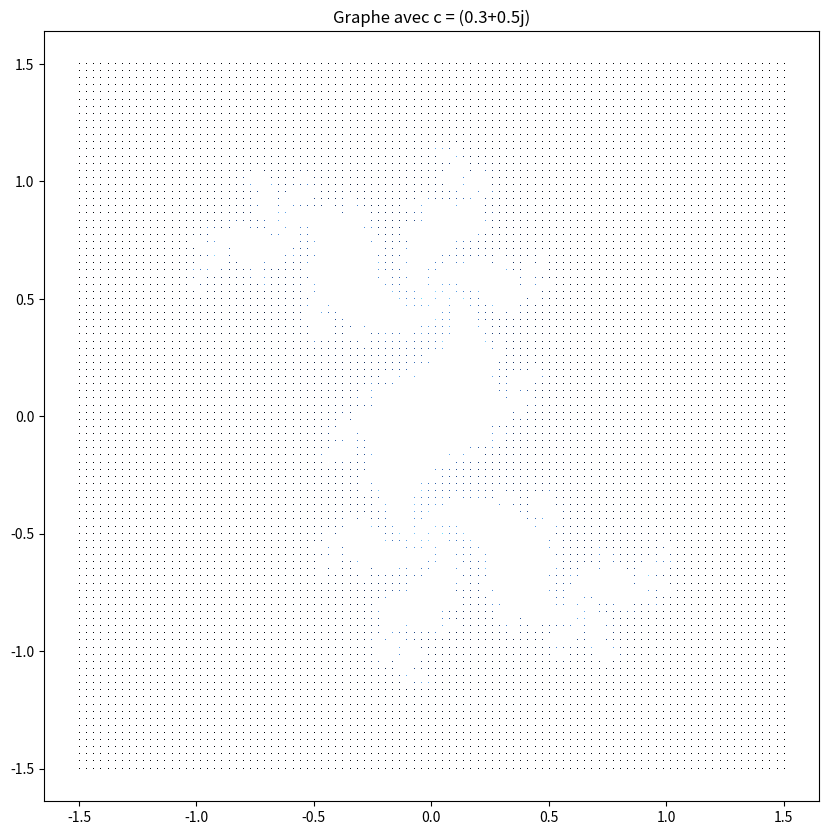

This chart was generated by the following Python code: (Note: this script raises an exception after producing the figure.)
import matplotlib.pyplot as plt
from math import *
from random import randint
import os

#définition de la fonction suiteM
def suiteM(c):
    """
    fonction qui renvoie qui renvoie un booléen caractérisant
    l'appartenance d'un nombre complexe à l'ensemble de Mandelbrot

    Entrée : c, complexe
    Sortie : True si c appartient
             False si c n'appartient pas
    """
    z=0
    n=0
    appartenance=True
    while abs(z)<2 and n<200: #tant que le module est inf à 2
        n=n+1
        z=z**2+c
        
    if n!=200: #si boucle s'est terminée à cause du module
        appartenance=False
        
    return appartenance

#définition de la fonction rectangle
def rectangle(xmin, xmax, ymin, ymax, n):
    """
    fonction qui renvoie une liste de tuples représentants les coordonnées des
    points d'un plan
    Entrées : -xmin, flottant,borne du bas du plan
              -xmax, flottant,borne du haut du plan
              -ymin, flottant,borne de gauche du plan
              -ymax, flottant,borne de droite du plan
              -n, entier positif, subdiviseur des intervalles
    Sortie : liste de tuples représentants n² points
    """
    pasX=(xmax-xmin)/(n-1)
    pasY=(ymax-ymin)/(n-1)
    liste=[]
    for i in range(n):
        for k in range(n):
            liste.append((xmin+pasX*k, ymin+pasY*i))
    return liste

#définition de la fonction creerListManNB
def creerListManNB(coords):
    """
    fonction qui renvoie 2 listes contenant les abscisses et les ordonnées
    des points dont l'affixe appartient à l'ensemble de Mandelbrot
    Entrée : liste de tuples contenant les coordonnées des points
    Sortie : tuple de deux listes
    """
    listeX=[]
    listeY=[]
    for point in coords:
        affixe=complex(point[0],point[1]) #on détermine l'affixe du point
        if suiteM(affixe)==True: #si il appartient à l'ensemble de Mandelbrot
            listeX.append(point[0])
            listeY.append(point[1])
    return (listeX, listeY)

#définition de la fonction suiteFract1
def suiteFract1(c, nmax):
    """
    fonction qui renvoie le nombre d'itérations nécessaires
    pour avoir le module de Zn supérieur à 2 ou une borne si il
    y a plus d'itérations que celle-ci
    Entrées : -c, complexe
              -nmax, entier positif, borne de l'itérateur
    Sortie : entier
    """
    z=0
    n=0
    appartenance=True
    while abs(z)<2 and n<nmax: #tant que le module est inf à 2
        n=n+1
        z=z**2+c
        
    return n

#définition de la fonction creerListManCoul
def creerListManCoul(coords, n):
    """
    fonction qui renvoie une liste de listes de tuples représentants
    les points dont le module de l'affixe est inférieur à 2 en fonction du nombre d'itérations
    La dernière liste de points est celle dont le nombre d'itérations est égal à la borne donnée
    Entrées : -coords, liste de tuples représentants les points
              -n, entier positif, borne de l'itérateur
    Sortie : liste de n+1 listes de tuples
    """
    #liste de n+1 listes
    listeDeListes=[]
    for i in range(n+1):
        listeDeListes.append([])

    #remplissage des listes
    for point in coords:
        affixe=complex(point[0], point[1])#on prend l'affixe du point
        nNecessaire=suiteFract1(affixe, n)#puis le rang à partir duquel abs(Zn)>2
        listeDeListes[nNecessaire].append(point)#on ajoute le tuple dans la liste correspondante
    return listeDeListes

#définition de la fonction suiteJ
def suiteJ(c, z):
    """
    fonction qui renvoie un booléen selon l'appartenance d'un nombre complexe
    à l'ensemble de Julia d'un paramètre donné
    Entrée : -z, nombre complexe
             -c, nombre complexe, paramètre de l'ensemble de Julia
    Sortie : booléen
    """
    n=0
    appartenance=True
    while abs(z)<2 and n<200: #tant que le module est inf à 2
        n=n+1
        z=z**2+c
        
    if n!=200: #si boucle s'est terminée à cause du module
        appartenance=False
        
    return appartenance


#fonction artistique
def coeffsRVB(n):
    """
    fonction qui renvoie une liste de n+1 tuples contenants des coeffs RVB
    selon une alternance vert-bleu nuancée, et dont le dernier est du bleu
    """
    liste=[]
    for k in range(n):
        coeffV=exp(-14*(k/n))
        if k%2==0:
            coeffB=1-coeffV
        else:
            coeffB=coeffV
        liste.append((0, coeffV, coeffB))
    liste.append((0, 0, 1))
    return liste

#définition de la fonction creerListeJuliaNB
def creerListeJuliaNB(L, c, n):
    """
    fonction qui renvoie 2 listes contenant les abscisses et les ordonnées
    des points dont l'affixe appartient à l'ensemble de Julia d'un paramètre donné
    Entrée : - L, liste de tuples contenant les coordonnées des points
             - c, paramètre de l'ensemble de Julia
    Sortie : tuple de deux listes
    """
    listeX=[]
    listeY=[]
    for point in L:
        affixe=complex(point[0],point[1]) #on détermine l'affixe du point
        if suiteJ2(c, affixe, n)==True: #si il appartient à l'ensemble de Julia
            listeX.append(point[0])
            listeY.append(point[1])
    return (listeX, listeY)

#définition de la fonction suiteFract2
def suiteFract2(z, c, nmax):
    """
    fonction qui renvoie le nombre d'itérations nécessaires
    pour avoir le module de Zn supérieur à 2 ou une borne si il
    y a plus d'itérations que celle-ci
    Entrées : -z, premier terme de la suite
              -c, complexe
              -nmax, entier positif, borne de l'itérateur
    Sortie : entier
    """
    n=0
    appartenance=True
    while abs(z)<2 and n<nmax: #tant que le module est inf à 2
        n=n+1
        z=z**2+c
        
    return n

#définition de la fonction creerListeJuliaCoul
def creerListeJuliaCoul(coords, c, n):
    """
    fonction qui renvoie une liste de listes de tuples représentants
    les points dont le module de l'affixe est inférieur à 2 en fonction du nombre d'itérations
    La dernière liste de points est celle dont le module de l'affixe des points est inférieur ou égal à 2
    Entrées : -coords, liste de tuples représentants les points
              -c, paramètre de l'ensemble de Julia
              -n, entier
    Sortie : liste de n+1 listes de tuples
    """
    #liste de n+1 listes
    listeDeListes=[]
    for i in range(n+1):
        listeDeListes.append([])

    #remplissage des listes
    for point in coords:
        affixe=complex(point[0], point[1])#on prend l'affixe du point
        nNecessaire=suiteFract2(affixe, c, n)#puis le rang à partir duquel abs(Zn)>2
        listeDeListes[nNecessaire].append(point)#on ajoute le tuple dans la liste correspondante
    return listeDeListes

def coeffs2RVB(n):
    """
    fonction qui renvoie une liste de n+1 tuples contenants des coeffs RVB
    """
    liste=[]
    for k in range(n):
        x=k/n
        coeffR=-2*x*(x-1)
        coeffV=(-exp(-5*x)+1)/1.1
        coeffB=-exp(-10*x)+1
        liste.append((coeffR, coeffV, coeffB))
    return liste

def suiteJ2(c, z, n):
    """
    fonction qui renvoie un booléen selon l'appartenance d'un nombre complexe
    à l'ensemble de Julia d'un paramètre donné
    Entrée : -z, nombre complexe
             -c, nombre complexe, paramètre de l'ensemble de Julia
             -n, entier positif, borne de l'itérateur de la suite
    Sortie : booléen
    """
    i=0
    appartenance=True
    while abs(z)<2 and i<n: #tant que le module est inf à 2
        i=i+1
        z=z**2+c
        
    if i!=200: #si boucle s'est terminée à cause du module
        appartenance=False
        
    return appartenance

def ensembleJulia(c=0.3+0.5j, r=100, n=200, color=False, frmt="png"):
    """
    fonction qui affiche l'ensemble de Julia selon les paramètres donnés
    
    Entrées : -c, nombre complexe, paramètre de l'ensemble de Julia
              -r, entier positif, résolution du plan
                  ex : r=100, plan à 1000 points
              -n, entier positif, borne de l'itérateur de la suite
              -color, booléen, couleur si True, NB si False
    """
    plan=rectangle(-1.5, 1.5, -1.5, 1.5, r)
    if color==True:
        listePoints=creerListeJuliaCoul(plan, c, n)
        coeffs=coeffs2RVB(n)
        plt.figure(figsize=(10, 10), dpi=96)
        for i in range(n):
            longueur=len(listePoints[i])
            listeX=[listePoints[i][k][0] for k in range(longueur)]
            listeY=[listePoints[i][k][1] for k in range(longueur)]
            plt.plot(listeX, listeY, ",", color=coeffs[i])
        plt.axis("equal")
        plt.title("Graphe avec c = "+str(c))
        os.chdir("E:/PTSI/Informatique/DM/DM_2/essais")
        try:
            os.mkdir(str(c))
        except OSError:
            pass
        plt.savefig(str(c)+"/"+str(r)+"_color."+frmt)
    else:
        listePoints=creerListeJuliaNB(plan, c, n)
        plt.figure(figsize=(10, 10), dpi=96)
        plt.plot(listePoints[0], listePoints[1], ",k")
        plt.axis("equal")
        plt.title("Graphe avec c = "+str(c))
        os.chdir("E:/PTSI/Informatique/DM/DM_2/essais")
        try:
            os.mkdir(str(c))
        except OSError:
            pass
        plt.savefig(str(c)+"/"+str(r)+"_nb."+frmt)

ensembleJulia(color=True)